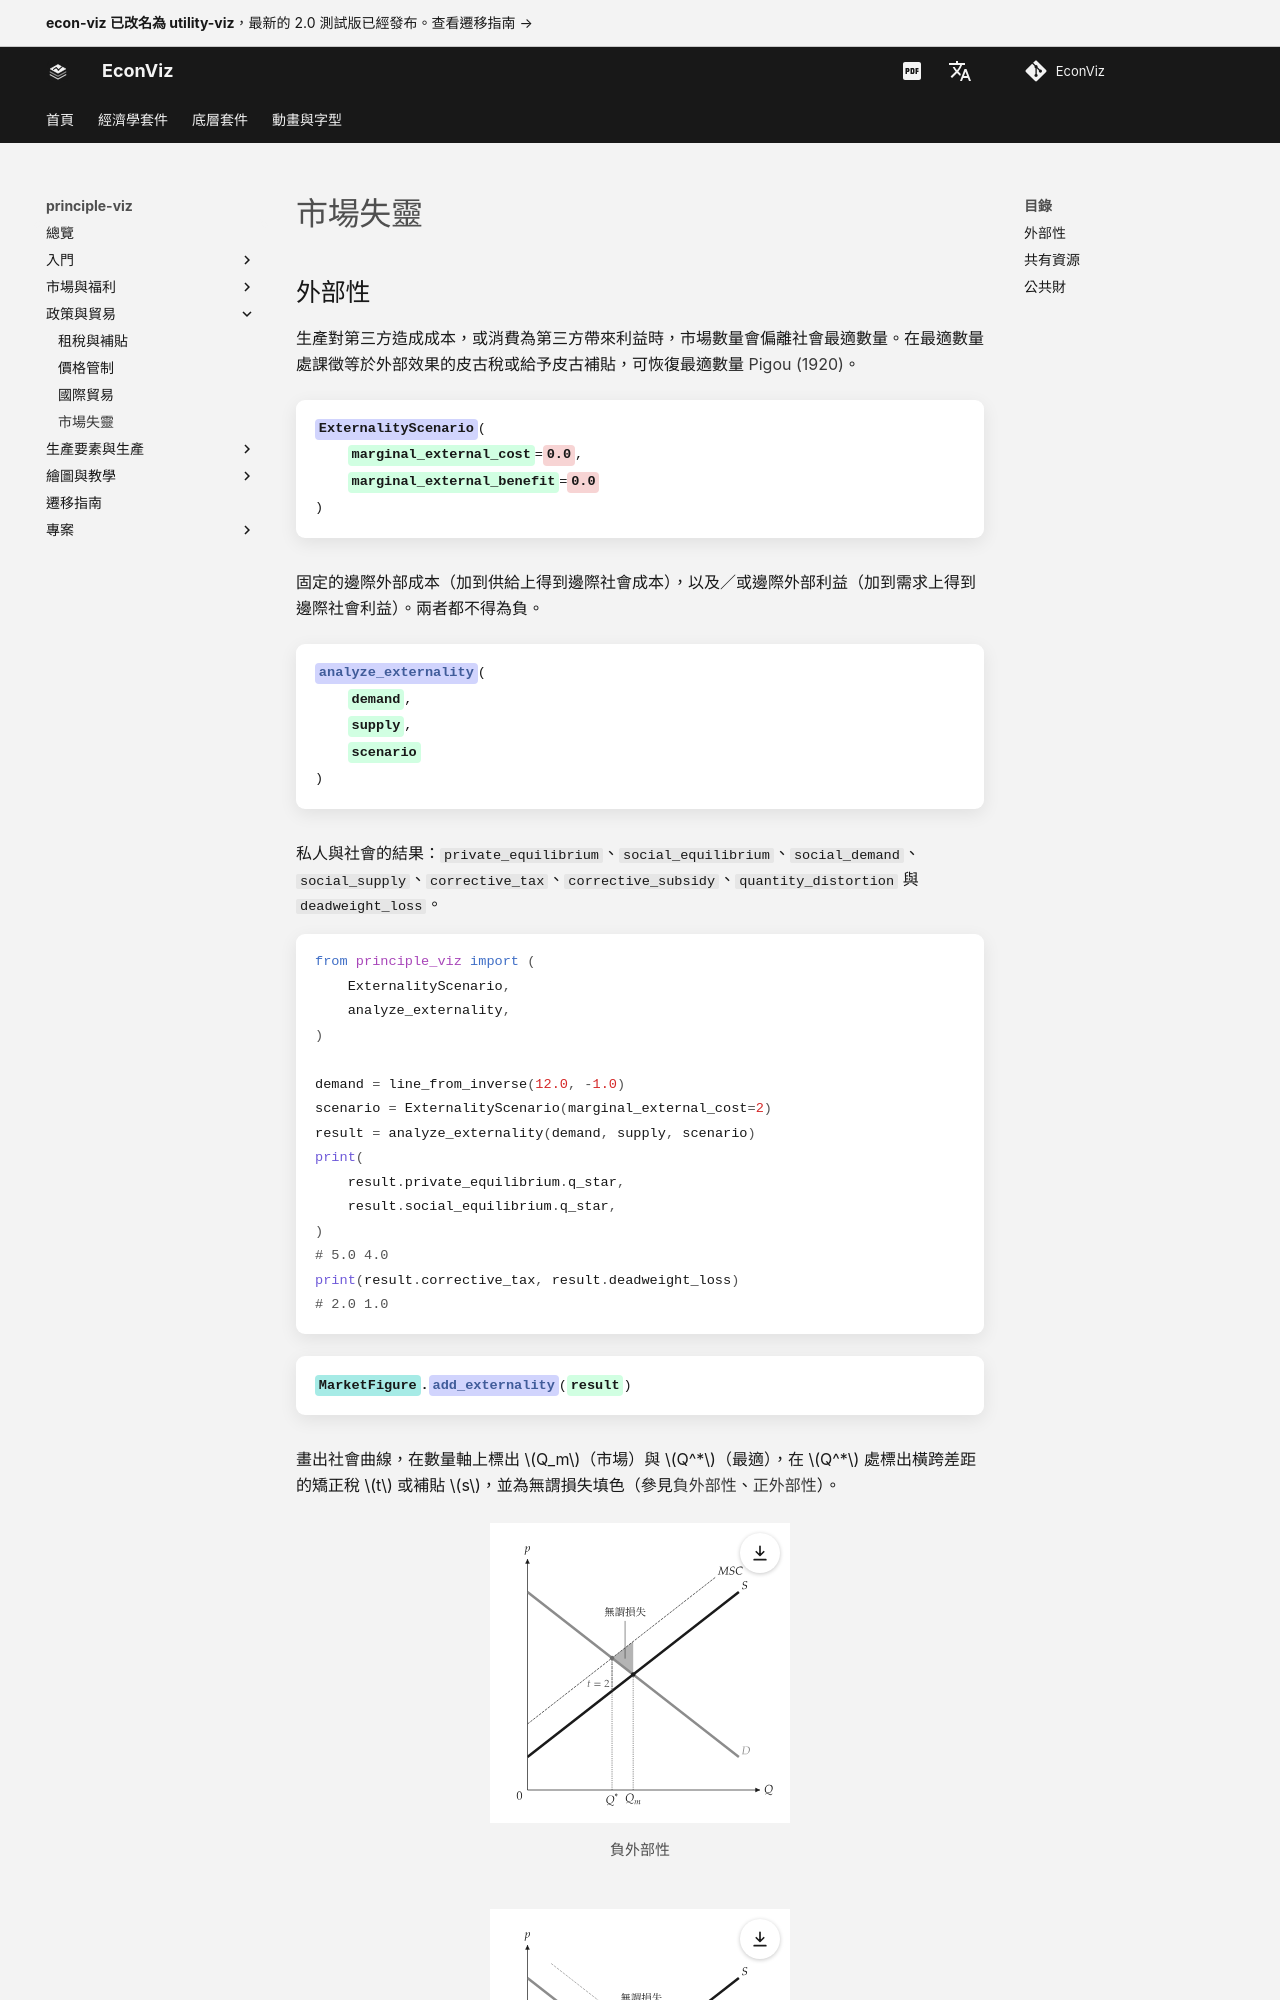

repository: EconViz/econ-viz-docs · page: zh-TW/principle-viz/guides/failures/index.html · generator: mkdocs

---
seo_title: "市場失靈"
---

# 市場失靈

<span id="sec-failures"></span>

## 外部性

生產對第三方造成成本，或消費為第三方帶來利益時，市場數量會偏離社會最適數量。在最適數量處課徵等於外部效果的皮古稅或給予皮古補貼，可恢復最適數量 [Pigou (1920)](../project/references.md#pigou1920)。

<!-- api: agora.principle_viz.guides_failures_1 -->

固定的邊際外部成本（加到供給上得到邊際社會成本），以及／或邊際外部利益（加到需求上得到邊際社會利益）。兩者都不得為負。

<!-- api: agora.principle_viz.guides_failures_2 -->

私人與社會的結果：`private_equilibrium`、`social_equilibrium`、`social_demand`、`social_supply`、`corrective_tax`、`corrective_subsidy`、`quantity_distortion` 與 `deadweight_loss`。

```python
from principle_viz import (
    ExternalityScenario,
    analyze_externality,
)

demand = line_from_inverse(12.0, -1.0)
scenario = ExternalityScenario(marginal_external_cost=2)
result = analyze_externality(demand, supply, scenario)
print(
    result.private_equilibrium.q_star,
    result.social_equilibrium.q_star,
)
# 5.0 4.0
print(result.corrective_tax, result.deadweight_loss)
# 2.0 1.0
```

<!-- api: agora.principle_viz.guides_failures_3 -->

畫出社會曲線，在數量軸上標出 $Q_m$（市場）與 $Q^*$（最適），在 $Q^*$ 處標出橫跨差距的矯正稅 $t$ 或補貼 $s$，並為無謂損失填色（參見[負外部性](failures.md#fig-neg-externality)、[正外部性](failures.md#fig-pos-externality)）。

<span id="fig-neg-externality"></span>

<figure class="ev-fig" markdown>

![負外部性](../../../assets/principle-viz/agora/failures/negative_externality.zh-TW.svg){ .ev-figure-sm }

<div class="ev-downloads"><a class="ev-download" href="../../../assets/principle-viz/agora/failures/failures.py" download aria-label="下載生圖原始檔"><svg viewBox="0 0 24 24" aria-hidden="true"><path d="M12 4v11m0 0-4.5-4.5M12 15l4.5-4.5M5 20h14" fill="none" stroke="currentColor" stroke-width="2" stroke-linecap="round" stroke-linejoin="round"/></svg><span>下載生圖原始檔</span></a></div>

<figcaption markdown>負外部性</figcaption>

</figure>

<span id="fig-pos-externality"></span>

<figure class="ev-fig" markdown>

![正外部性](../../../assets/principle-viz/agora/failures/positive_externality.zh-TW.svg){ .ev-figure-sm }
